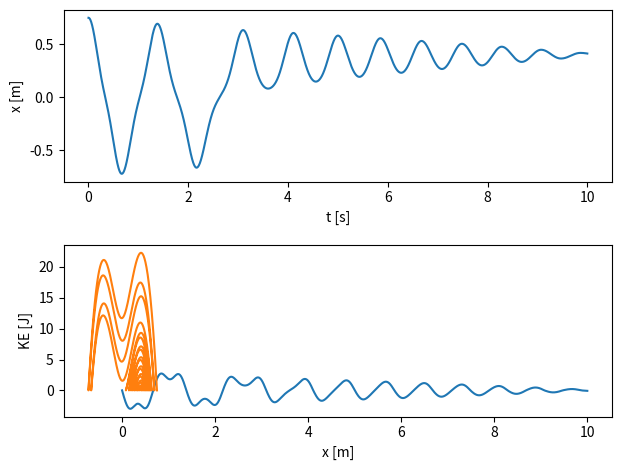

Source code (Python):
import numpy as np
import matplotlib.pyplot as plt

m = 5 # kg mass
l_0 = 0.5 # meter length of spring
h = 0.3 # meter height from spring level to cylinder
k = 500 # N/m constant
x_1 = 0.75 # meter starting position in the x direction
time = 10 # seconds
dt = 0.0001 # seconds
g = 9.81 # gravity
my_d = 0.05 # frictionconstant for dynamic friction

n = int(np.ceil(time/dt))

t = np.zeros(n)
x = np.zeros(n)
v = np.zeros(n)
a = np.zeros(n)

x[0] = x_1
a[0] = (-k*x[0]*(1 - (l_0 / ( np.sqrt(x[0]**2 + h**2) )) ) ) / m

for i in range(0, n-1):
    N = np.abs(k*h*(1 - (l_0 / np.sqrt(x[i]**2 + h**2))) + m*g)
    if v[i] < 0:
        f_d = my_d * N
    else:
        f_d = -my_d * N
    a[i+1] = (-k*x[i]*(1 - (l_0 / ( np.sqrt(x[i]**2 + h**2) )) ) + f_d ) / m
    v[i+1] = v[i] + a[i]*dt
    x[i+1] = x[i] + v[i+1]*dt
    t[i+1] = t[i] + dt

plt.subplot(2,1,1)
plt.ylabel('x [m]')
plt.xlabel('t [s]')
plt.plot(t, x)
plt.tight_layout()

plt.subplot(2,1,2)
plt.ylabel('v [m/s]')
plt.xlabel('t [s]')
plt.plot(t, v)
plt.tight_layout()
plt.show()

K = (1/2)*m*v**2

plt.plot(x, K)
plt.xlabel('x [m]')
plt.ylabel('KE [J]')
plt.show()
